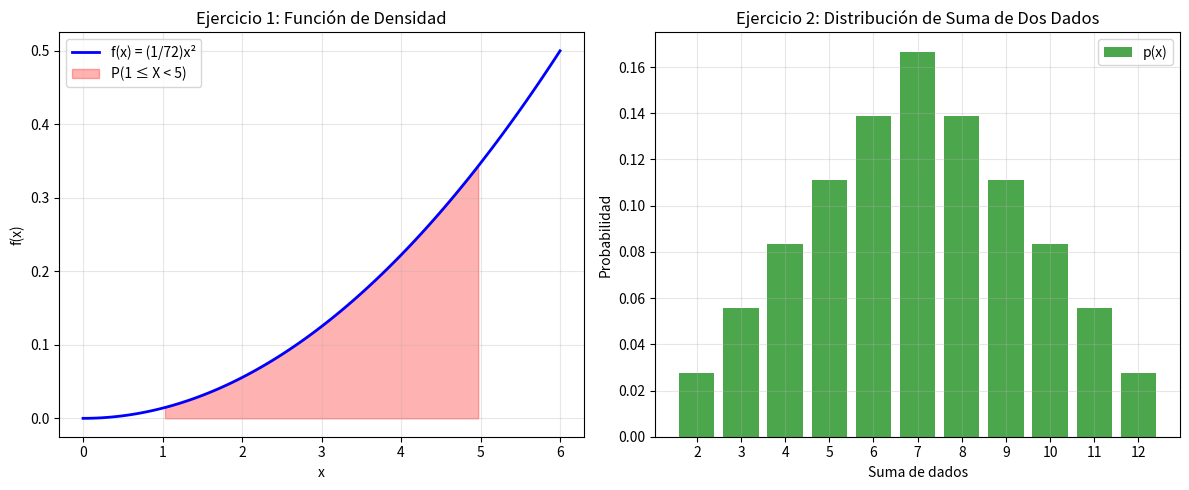

The matplotlib source for this figure:
import numpy as np
import matplotlib.pyplot as plt

print("=== EJERCICIO 1: FUNCIÓN DE DENSIDAD CONTINUA ===\n")

# 1. Encontrar el valor de k
def ejercicio_1():
    # Cálculo de k
    integral = (6**3)/3 - (0**3)/3  # ∫x²dx de 0 a 6 = x³/3|0 a 6
    k = 1/integral
    
    print(f"∫₀⁶ kx² dx = k * {integral} = 1")
    print(f"k = 1/{integral} = {k:.6f}")
    print(f"k = 1/72 = {1/72:.6f}")
    
    # Cálculo de P(1 ≤ X < 5)
    prob = (1/k) * ((5**3 - 1**3)/3) * k  # Más simple: ∫x²dx de 1 a 5 / 72
    prob_calculada = (125 - 1)/(3 * 72)  # (5³ - 1³)/(3*72)
    
    print(f"\nP(1 ≤ X < 5) = ∫₁⁵ (1/72)x² dx")
    print(f"= (1/72) * [(5³ - 1³)/3]")
    print(f"= (1/72) * [(125 - 1)/3]")
    print(f"= (1/72) * [124/3]")
    print(f"= 124/216 = {124/216:.6f}")
    print(f"= 31/54 = {31/54:.6f}")
    
    return k, prob_calculada

k, prob_1 = ejercicio_1()

print("\n" + "="*50)
print("=== EJERCICIO 2: SUMA DE DOS DADOS ===\n")

def ejercicio_2():
    # Probabilidades de cada suma
    sums = list(range(2, 13))
    probabilities = [1/36, 2/36, 3/36, 4/36, 5/36, 6/36, 5/36, 4/36, 3/36, 2/36, 1/36]
    
    print("Distribución de probabilidad:")
    print("Suma | Probabilidad")
    print("-" * 20)
    for s, p in zip(sums, probabilities):
        casos = min(s-1, 13-s)
        print(f"{s:2}   | {casos}/36 = {p:.4f}")
    
    # Valor esperado
    E_X = sum(s * p for s, p in zip(sums, probabilities))
    
    print(f"\nValor esperado E(X):")
    print("Método 1: E(D1) = E(D2) = (1+2+3+4+5+6)/6 = 21/6 = 3.5")
    print("E(X) = E(D1) + E(D2) = 3.5 + 3.5 = 7.0")
    print(f"Método 2: Σ[x * p(x)] = {E_X:.6f}")
    
    # Varianza
    E_X2 = sum((s**2) * p for s, p in zip(sums, probabilities))
    Var_X = E_X2 - E_X**2
    
    print(f"\nVarianza Var(X):")
    print("Método 1: Var(D1) = E(D1²) - [E(D1)]²")
    print("E(D1²) = (1+4+9+16+25+36)/6 = 91/6 ≈ 15.1667")
    print("Var(D1) = 91/6 - (21/6)² = 91/6 - 441/36 = 105/36 = 35/12 ≈ 2.9167")
    print("Var(X) = Var(D1) + Var(D2) = 35/12 + 35/12 = 35/6 ≈ 5.8333")
    print(f"Método 2: E(X²) - [E(X)]² = {E_X2:.6f} - {E_X**2:.6f} = {Var_X:.6f}")
    
    # Función de distribución acumulativa
    print(f"\nFunción de distribución acumulativa F(x):")
    acumulada = 0
    print("x  | F(x)")
    print("-" * 15)
    for s, p in zip(sums, probabilities):
        acumulada += p
        print(f"{s:2} | {acumulada:.4f} ({acumulada*36:.0f}/36)")
    
    return sums, probabilities, E_X, Var_X

sums, probs, E_X, Var_X = ejercicio_2()

# Gráficas
print("\n" + "="*50)
print("=== GRÁFICAS ===")

def graficar_resultados():
    fig, (ax1, ax2) = plt.subplots(1, 2, figsize=(12, 5))
    
    # Gráfica 1: Función de densidad del ejercicio 1
    x1 = np.linspace(0, 6, 100)
    y1 = (1/72) * x1**2
    ax1.plot(x1, y1, 'b-', linewidth=2, label='f(x) = (1/72)x²')
    ax1.fill_between(x1, y1, where=(x1>=1)&(x1<5), alpha=0.3, color='red', 
                    label='P(1 ≤ X < 5)')
    ax1.set_xlabel('x')
    ax1.set_ylabel('f(x)')
    ax1.set_title('Ejercicio 1: Función de Densidad')
    ax1.legend()
    ax1.grid(True, alpha=0.3)
    
    # Gráfica 2: Distribución de suma de dados
    ax2.bar(sums, probs, alpha=0.7, color='green', label='p(x)')
    ax2.set_xlabel('Suma de dados')
    ax2.set_ylabel('Probabilidad')
    ax2.set_title('Ejercicio 2: Distribución de Suma de Dos Dados')
    ax2.set_xticks(sums)
    ax2.legend()
    ax2.grid(True, alpha=0.3)
    
    plt.tight_layout()
    plt.show()

# Resumen final
print("\n" + "="*50)
print("=== RESUMEN FINAL ===\n")

print("EJERCICIO 1:")
print(f"• k = 1/72 ≈ {1/72:.6f}")
print(f"• P(1 ≤ X < 5) = 31/54 ≈ {31/54:.6f}")

print("\nEJERCICIO 2:")
print(f"• E(X) = 7")
print(f"• Var(X) = 35/6 ≈ {35/6:.6f}")
print("• p(x) = min(x-1, 13-x)/36, para x = 2,...,12")

# Mostrar gráficas
try:
    graficar_resultados()
    print("\n✓ Gráficas generadas exitosamente")
except:
    print("\n⚠ No se pudieron mostrar las gráficas (posible problema con matplotlib)")

print("\n" + "="*50)
